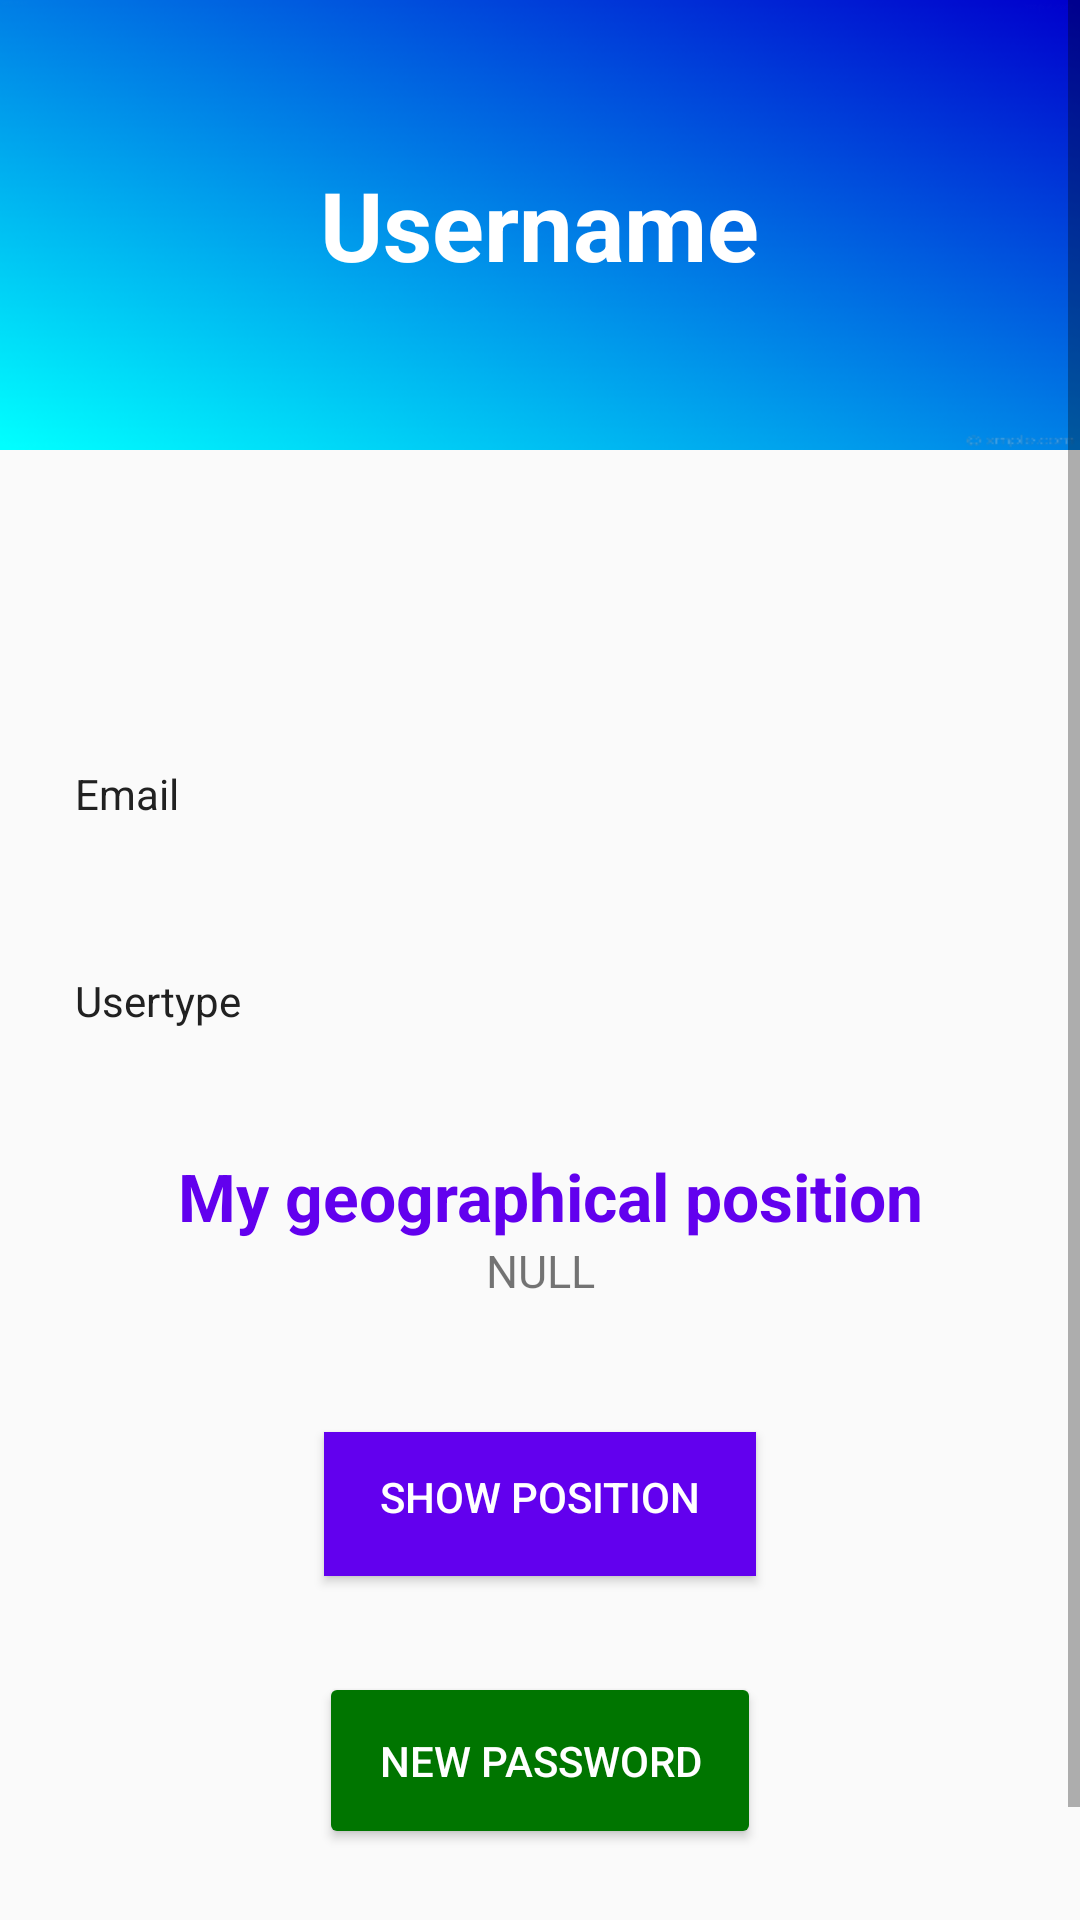

Write the Android layout XML for this screen, with the resource values it uses.
<!-- AndroidManifest.xml: application theme AppTheme -->
<!-- res/layout/fragment_user_profile.xml -->
<?xml version="1.0" encoding="utf-8"?>
<ScrollView xmlns:android="http://schemas.android.com/apk/res/android"
    android:layout_width="match_parent"
    android:layout_height="match_parent">

    <RelativeLayout
        android:layout_width="match_parent"
        android:layout_height="match_parent">


        <RelativeLayout
            android:id="@+id/profile_layout"
            android:layout_width="match_parent"
            android:layout_height="150dp"
            android:scaleType="centerCrop"
            android:background="@drawable/blue_header"
            android:elevation="4dp"
            android:paddingBottom="24dp">



            <TextView
                android:id="@+id/user_name"
                android:layout_width="wrap_content"
                android:layout_height="wrap_content"
                android:layout_centerHorizontal="true"
                android:layout_centerVertical="true"
                android:text="Username"
                android:textColor="#fff"
                android:textSize="32dp"
                android:textStyle="bold" />


        </RelativeLayout>


        <LinearLayout
            android:layout_width="match_parent"
            android:layout_height="450dp"
            android:layout_below="@+id/profile_layout"
            android:layout_marginTop="80dp"
            android:orientation="vertical">

            <TextView
                android:id="@+id/user_email"
                android:layout_width="fill_parent"
                android:layout_height="wrap_content"
                android:layout_margin="5dp"
                android:background="@drawable/edit_text_bg"
                android:clickable="true"
                android:padding="20dp"
                android:text="Email"
                android:textColor="#212121" />

            <TextView
                android:id="@+id/user_type"
                android:layout_width="fill_parent"
                android:layout_height="wrap_content"
                android:layout_margin="5dp"
                android:background="@drawable/edit_text_bg"
                android:clickable="true"
                android:padding="20dp"
                android:text="Usertype"
                android:textColor="#212121" />


            <TextView
                android:layout_width="fill_parent"
                android:layout_height="wrap_content"
                android:layout_marginLeft="7dp"
                android:layout_marginTop="16dp"
                android:gravity="center_horizontal"
                android:text="My geographical position"
                android:textColor="@color/purple_500"
                android:textSize="22dp"
                android:textStyle="bold" />

            <TextView
                android:id="@+id/textViewAddress"
                android:layout_width="fill_parent"
                android:layout_height="wrap_content"
                android:gravity="center_horizontal"
                android:minHeight="48dp"
                android:text="NULL"
                android:textIsSelectable="true"
                android:textSize="15dp" />


            <Button
                android:id="@+id/bouton_position"
                style="@style/Widget.AppCompat.Button.Colored"
                android:layout_width="144dp"
                android:layout_height="wrap_content"
                android:layout_gravity="center"
                android:layout_margin="16dp"
                android:background="@color/purple_500"
                android:paddingBottom="5dp"
                android:text="Show Position" />

            <Button

                android:id="@+id/bchangepass"
                style="@style/Widget.AppCompat.Button.Colored"
                android:layout_width="wrap_content"
                android:layout_height="wrap_content"
                android:layout_gravity="center"
                android:layout_margin="16dp"
                android:elevation="4dp"
                android:padding="20dp"
                android:text="New Password" />

        </LinearLayout>
    </RelativeLayout>
</ScrollView>
<!-- resources referenced by this layout -->
<resources>
  <color name="purple_500">#FF6200EE</color>
  <!-- drawable blue_header: png bitmap (drawable, 53607 bytes) -->
  <style name="AppTheme" parent="Theme.AppCompat.Light.DarkActionBar">
          
          <item name="colorPrimary">#08bcfc</item>
          <item name="colorPrimaryDark">@color/colorPrimaryDark</item>
          <item name="colorAccent">@color/colorAccent</item>
  
      </style>
  <color name="colorPrimaryDark">#6495ED</color>
  <color name="colorAccent">#007500</color>
</resources>
